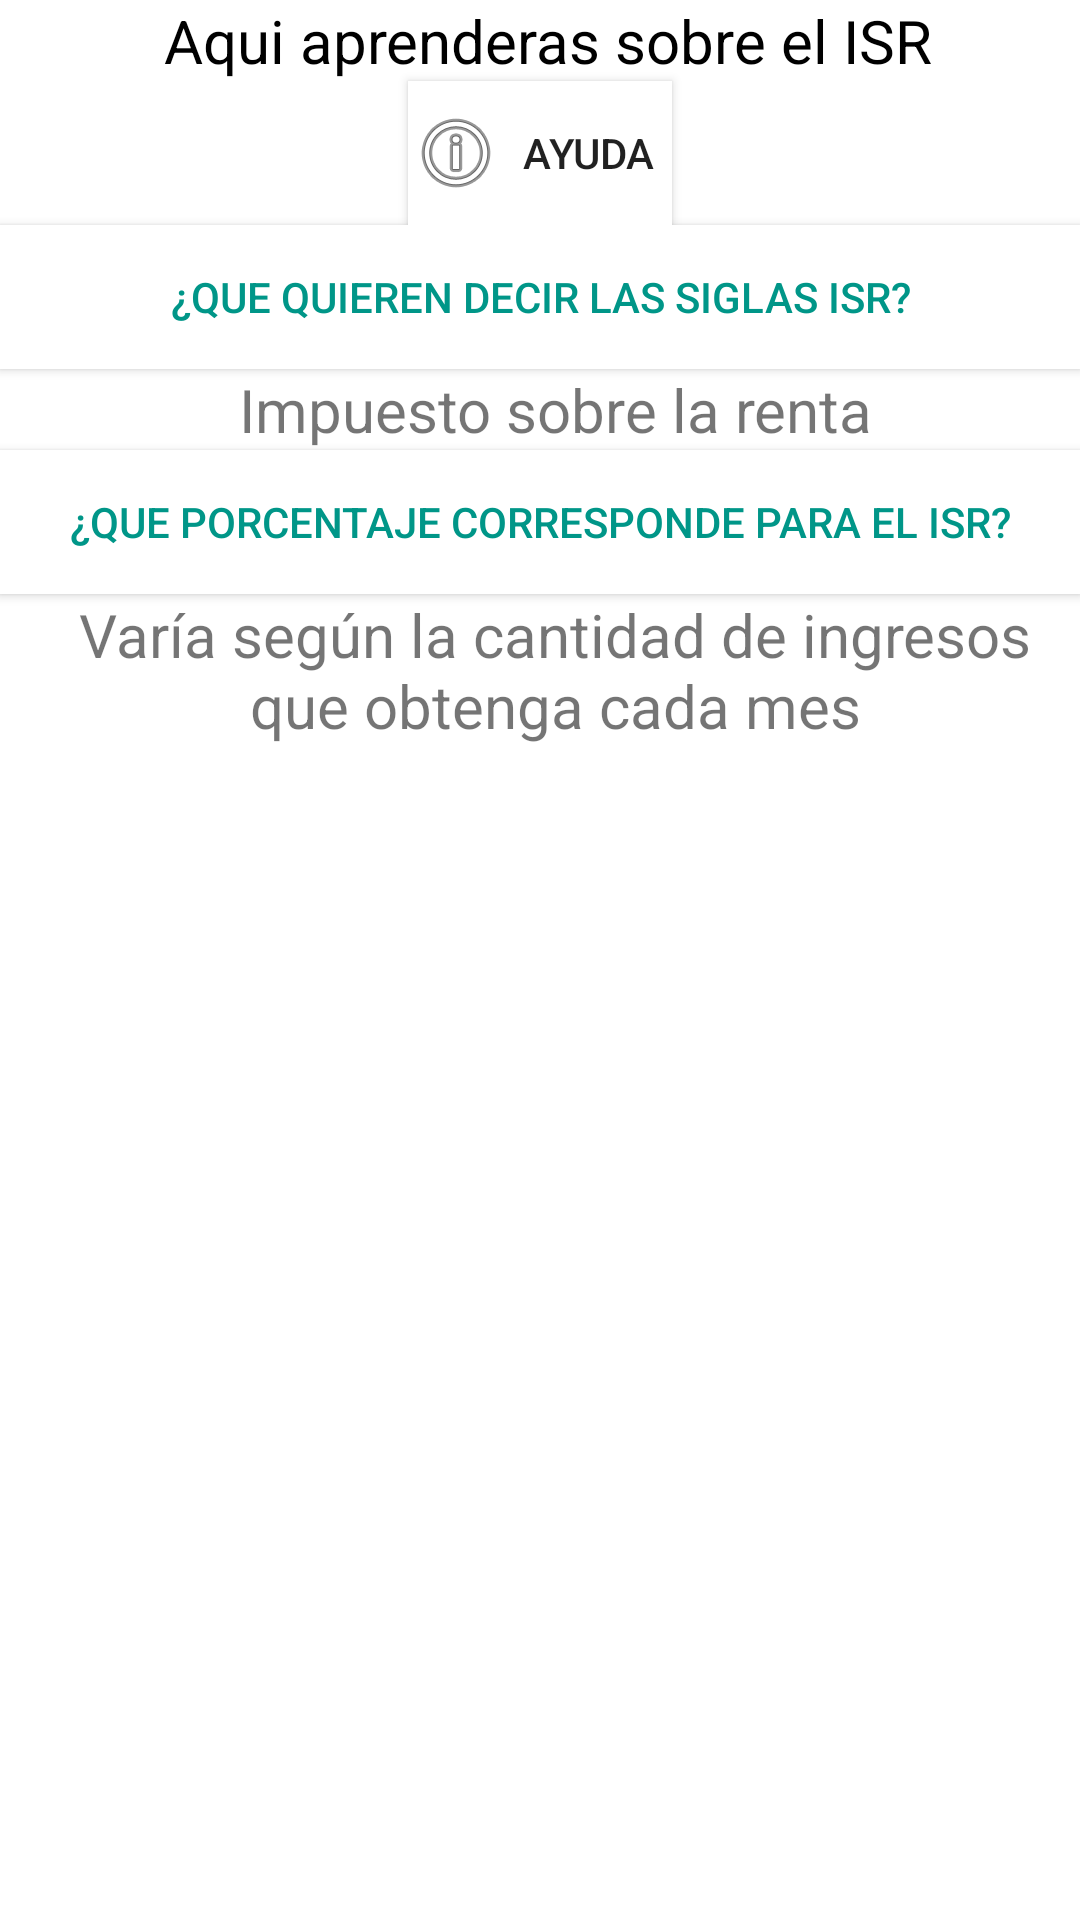

The Android layout XML behind this screen, and the referenced resources:
<!-- AndroidManifest.xml: application theme AppTheme -->
<!-- res/layout/activity_i_s_r.xml -->
<?xml version="1.0" encoding="utf-8"?>
<androidx.constraintlayout.widget.ConstraintLayout xmlns:android="http://schemas.android.com/apk/res/android"
    xmlns:app="http://schemas.android.com/apk/res-auto"
    xmlns:tools="http://schemas.android.com/tools"
    android:layout_width="match_parent"
    android:layout_height="match_parent"
    android:background="#ffffff"
    tools:context=".ISR">

    <ScrollView
        android:layout_width="match_parent"
        android:layout_height="match_parent"
        app:layout_constraintBottom_toBottomOf="parent"
        app:layout_constraintEnd_toEndOf="parent"
        app:layout_constraintStart_toStartOf="parent"
        app:layout_constraintTop_toTopOf="parent">

        <LinearLayout
            android:layout_width="match_parent"
            android:layout_height="wrap_content"
            android:orientation="vertical" >

            <TextView
                android:id="@+id/textView4"
                android:layout_width="match_parent"
                android:layout_height="wrap_content"
                android:gravity="center"
                android:text=" Aqui aprenderas sobre el ISR"
                android:textColor="#000000"
                android:textSize="20dp" />

            <Button
                android:id="@+id/btnayudaisr"
                android:layout_width="wrap_content"
                android:layout_height="wrap_content"
                android:layout_gravity="center"
                android:background="#ffffff"
                android:drawableLeft="@android:drawable/ic_menu_info_details"
                android:text="AYUDA" />

            <Button
                android:id="@+id/btnisr1"
                android:layout_width="match_parent"
                android:layout_height="wrap_content"
                android:background="#ffffff"
                android:textColor="#009688"
                android:text="¿Que quieren decir las siglas ISR?" />

            <TextView
                android:id="@+id/lblisr1"
                android:layout_width="match_parent"
                android:layout_height="wrap_content"
                android:textSize="20dp"
                android:paddingLeft="10dp"
                android:textAlignment="center"
                android:text="Impuesto sobre la renta" />

            <Button
                android:id="@+id/btnisr2"
                android:layout_width="match_parent"
                android:layout_height="wrap_content"
                android:background="#ffffff"
                android:textColor="#009688"
                android:text="¿Que porcentaje corresponde para el ISR?" />

            <TextView
                android:id="@+id/lblisr2"
                android:layout_width="match_parent"
                android:layout_height="wrap_content"
                android:textSize="20dp"
                android:paddingLeft="10dp"
                android:textAlignment="center"
                android:text="Varía según la cantidad de ingresos que obtenga cada mes" />
        </LinearLayout>
    </ScrollView>
</androidx.constraintlayout.widget.ConstraintLayout>
<!-- resources referenced by this layout -->
<resources>
  <style name="AppTheme" parent="Theme.AppCompat.Light.DarkActionBar">
          
  
          <item name="colorPrimary">@color/colorPrimary</item>
          <item name="colorPrimaryDark">@color/colorPrimaryDark</item>
          <item name="colorAccent">@color/colorAccent</item>
      </style>
  <color name="colorPrimary">#0033B5</color>
  <color name="colorPrimaryDark">#002DB3</color>
  <color name="colorAccent">#000000</color>
</resources>
